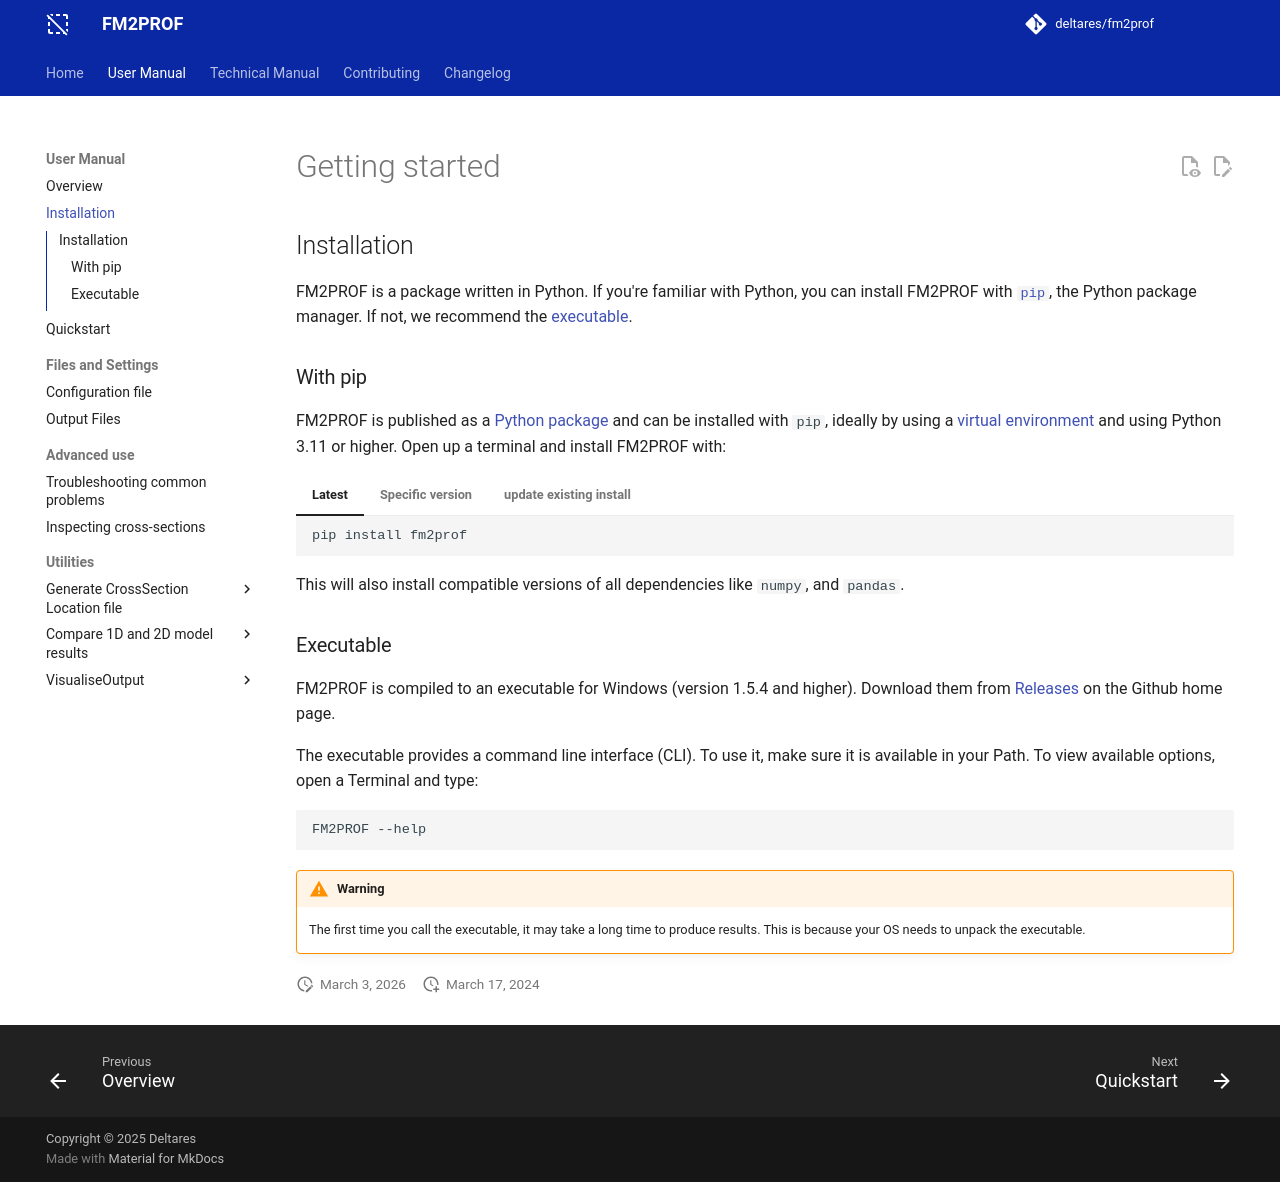

repository: Deltares/Fm2Prof · page: 2.5.1/user_docs/installation/index.html · generator: mkdocs

# Getting started

## Installation
FM2PROF is a package written in Python. If you're familiar with Python, you can install FM2PROF with [`pip`][pip], the Python package manager. If not, we recommend the [executable]. 


[pip]: #with-pip
[executable]: #executable

### With pip

FM2PROF is published as a [Python package] and can be installed with `pip`, ideally by using a [virtual environment] and using Python 3.11 or higher. Open up a terminal and install FM2PROF with:

=== "Latest"

    ``` bash
    pip install fm2prof
    ```

=== "Specific version"

    ``` bash
    pip install fm2prof="2.2.8"
    ```
=== "update existing install"

    ``` bash
    pip install fm2prof --upgrade
    ```


This will also install compatible versions of all dependencies like `numpy`, and `pandas`. 

[Python package]: https://pypi.org/project/fm2prof
[virtual environment]: https://realpython.com/what-is-pip/#using-pip-in-a-python-virtual-environment

### Executable

FM2PROF is compiled to an executable for Windows (version 1.5.4 and higher). Download them from [Releases](https://github.com/Deltares/Fm2Prof) on the Github home page.

The executable provides a command line interface (CLI). To use it, make
sure it is available in your Path. To view available options, open a
Terminal and type:

``` shell
FM2PROF --help
```

!!! warning
    The first time you call the executable, it may take a long time to
    produce results. This is because your OS needs to unpack the executable.
